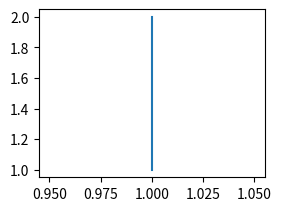

Write the Python code that produced this figure.
import numpy as np
import matplotlib.pyplot as plt

plt.figure()

plt.subplot(2,2,1)
plt.plot([1,1],[2,1])

plt.show()
